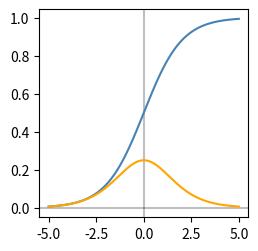
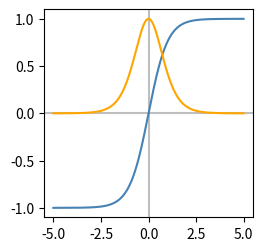
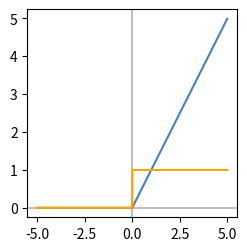
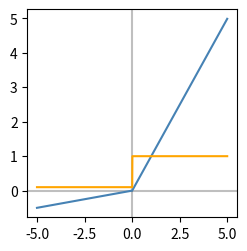
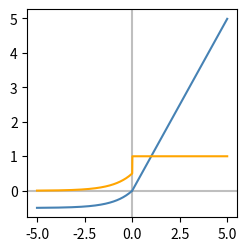

Write Python code to recreate these figures, in order.
# Plots various activation functions and
# their derivatives.

import math
import numpy as np
import matplotlib.pyplot as plt


# helper functions
def ReLU(x, alpha=0):
    if x <= 0:
        return alpha * x
    else:
        return x

def dReLU(x, alpha=0):
    if x <= 0:
        return alpha
    else:
        return 1

def ELU(x, alpha):
    if x < 0:
        return alpha * (math.exp(x) - 1)
    else:
        return x

def dELU(x, alpha):
    if x < 0:
        return ELU(x, alpha) + alpha
    else:
        return 1


xvars = np.arange(-5, 5, 0.01)

# Sigmoid function + derivative:
sig = [ (1 / (1 + math.exp(-x))) for x in xvars ]
dsig = [ (1 / (1 + math.exp(-x))) * (1 - (1 / (1 + math.exp(-x)))) for x in xvars ]

# tanh + derivative:
tanh = [ math.tanh(x) for x in xvars ]
dtanh = [ 1 - (math.tanh(x))**2 for x in xvars ]

# ReLU + derivative:
relu = [ ReLU(x) for x in xvars ]
drelu = [ dReLU(x) for x in xvars ]

# LReLU + derivative:
lrelu = [ ReLU(x, alpha=0.1) for x in xvars ]
dlrelu = [ dReLU(x, alpha=0.1) for x in xvars ]

# ELU + derivative:
elu = [ ELU(x, alpha=0.5) for x in xvars ]
delu = [ dELU(x, alpha=0.5) for x in xvars ]

vals = [sig, tanh, relu, lrelu, elu]
derivs = [dsig, dtanh, drelu, dlrelu, delu]

# plot all functions separately
for i in range(5):
    plt.figure(figsize=(2.7,2.7))
    plt.axhline(y=0, color='k', alpha=0.25)
    plt.axvline(x=0, color='k', alpha=0.25)
    plt.plot(xvars, vals[i], color="steelblue")
    plt.plot(xvars, derivs[i], color="orange")
    plt.show()
